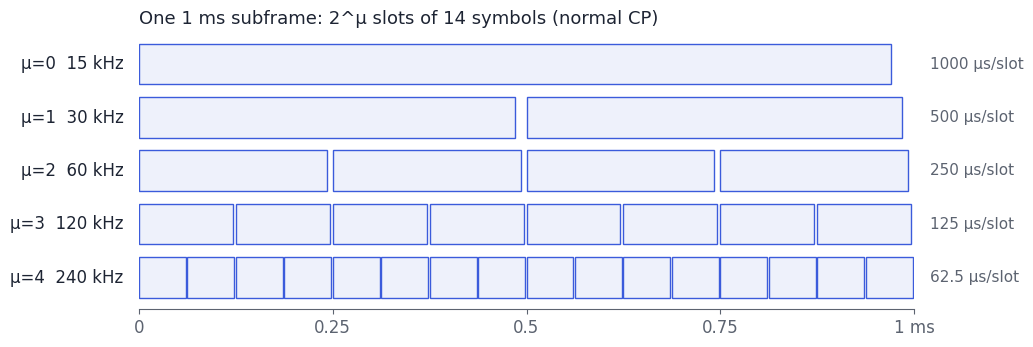
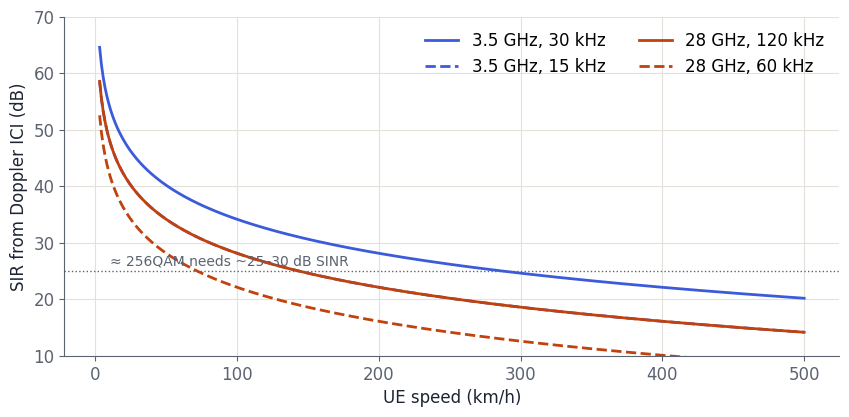
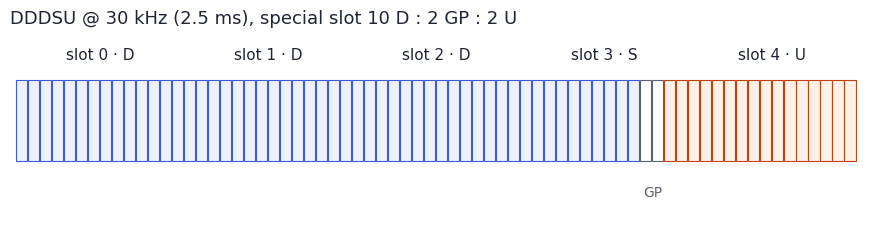
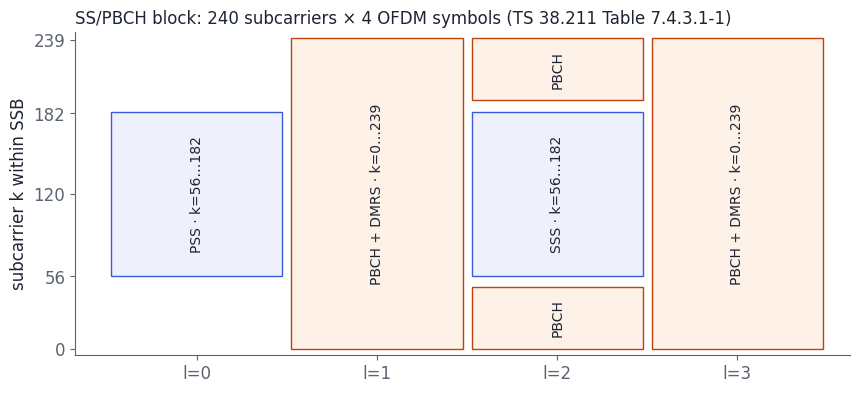
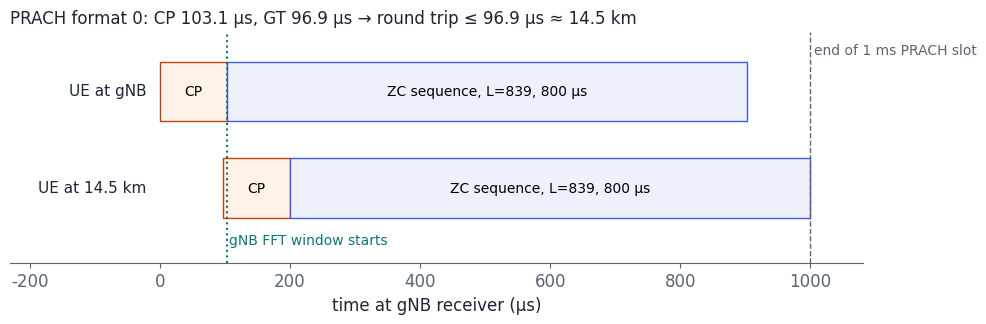
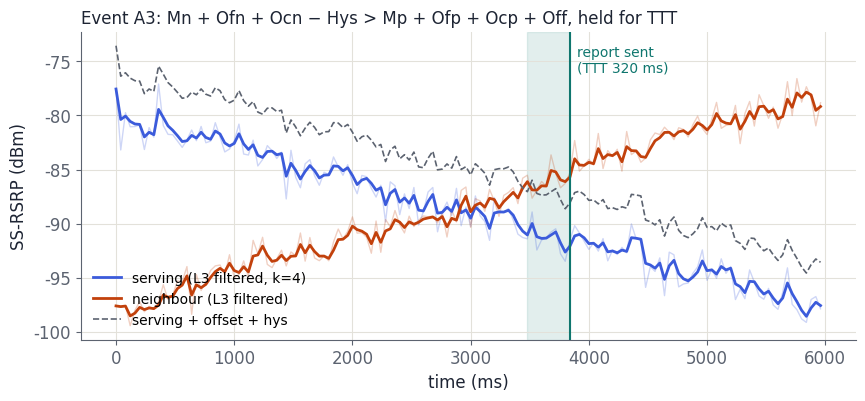
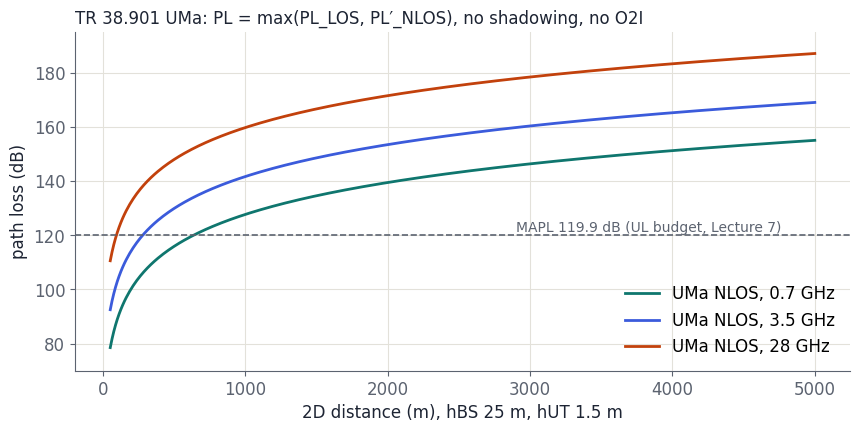
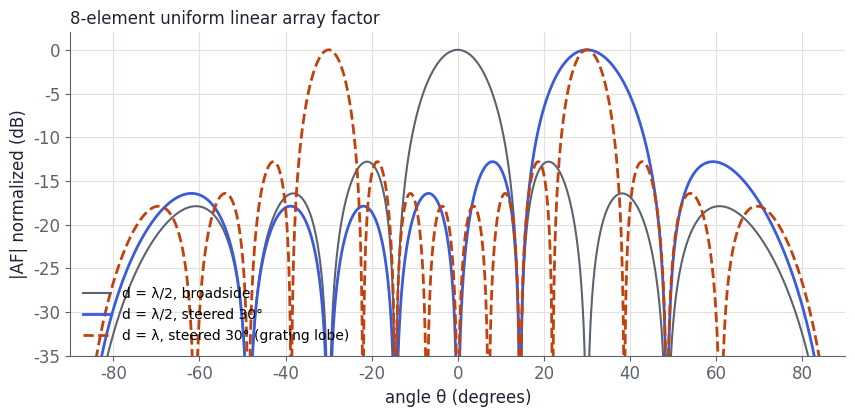

Write the Python code that produced these figures, in order.
"""Regenerates the figures of telecom/5g-nr-for-rf-engineers (run from the repository root).

    python scripts/make_5g_figures.py
"""
import os, sys
import numpy as np
import matplotlib
matplotlib.use("svg")
import matplotlib.pyplot as plt
from matplotlib.patches import Rectangle

OUT = sys.argv[1] if len(sys.argv) > 1 else os.path.join("telecom", "5g-nr-for-rf-engineers", "figures")
os.makedirs(OUT, exist_ok=True)
INK, MUTED, LINE, ACC, ACC2, TEAL, SOFT = "#1d2433", "#5c6370", "#e3e1da", "#3b5bdb", "#c2410c", "#0f766e", "#eef1fb"
plt.rcParams.update({
    "font.family": "DejaVu Sans", "font.size": 12, "axes.edgecolor": MUTED, "axes.labelcolor": INK,
    "xtick.color": MUTED, "ytick.color": MUTED, "axes.spines.top": False, "axes.spines.right": False,
    "svg.fonttype": "none", "figure.facecolor": "none", "axes.facecolor": "none", "axes.grid": True,
    "grid.color": LINE, "grid.linewidth": 0.8, "legend.frameon": False,
})

def save(fig, name):
    fig.savefig(os.path.join(OUT, name), bbox_inches="tight", transparent=True)
    plt.close(fig)

# 1. Slots per 1 ms subframe for each numerology, with CP share
def fig_numerology():
    fig, ax = plt.subplots(figsize=(10, 3.6))
    ax.grid(False)
    mus = [0, 1, 2, 3, 4]
    for row, mu in enumerate(mus):
        n = 2 ** mu
        w = 1.0 / n
        for s in range(n):
            ax.add_patch(Rectangle((s * w, -row - 0.38), w * 0.97, 0.76, facecolor=SOFT, edgecolor=ACC, lw=1))
        ax.text(-0.02, -row, f"μ={mu}  {15*n} kHz", ha="right", va="center", color=INK, fontsize=12)
        ax.text(1.02, -row, f"{1000/n:g} µs/slot", ha="left", va="center", color=MUTED, fontsize=11)
    ax.set_xlim(0, 1); ax.set_ylim(-len(mus) + 0.4, 0.6)
    ax.set_yticks([]); ax.set_xticks([0, .25, .5, .75, 1]); ax.set_xticklabels(["0", "0.25", "0.5", "0.75", "1 ms"])
    ax.spines["left"].set_visible(False)
    ax.set_title("One 1 ms subframe: 2^μ slots of 14 symbols (normal CP)", color=INK, fontsize=13, loc="left")
    save(fig, "numerology-slots.svg")

# 2. Doppler ICI (SIR) vs speed for several SCS at 3.5 and 28 GHz
def fig_doppler():
    v = np.linspace(3, 500, 400) / 3.6
    fig, ax = plt.subplots(figsize=(10, 4.4))
    c = 3e8
    styles = [(3.5e9, 30e3, ACC, "-"), (3.5e9, 15e3, ACC, "--"), (28e9, 120e3, ACC2, "-"), (28e9, 60e3, ACC2, "--")]
    for fc, scs, col, ls in styles:
        fd = v * fc / c
        Tu = 1 / scs
        ici = (np.pi * fd * Tu) ** 2 / 3
        ax.plot(v * 3.6, -10 * np.log10(ici), color=col, ls=ls, lw=2, label=f"{fc/1e9:g} GHz, {scs/1e3:g} kHz")
    ax.set_xlabel("UE speed (km/h)"); ax.set_ylabel("SIR from Doppler ICI (dB)")
    ax.set_ylim(10, 70); ax.legend(ncol=2, loc="upper right")
    ax.axhline(25, color=MUTED, lw=1, ls=":"); ax.text(10, 26, "≈ 256QAM needs ~25–30 dB SINR", color=MUTED, fontsize=10)
    save(fig, "doppler-ici.svg")

# 3. TDD DDDSU with 10:2:2 special slot, symbol level
def fig_tdd():
    fig, ax = plt.subplots(figsize=(11, 2.4))
    ax.grid(False)
    slots = ["D", "D", "D", "S", "U"]
    sym = 0
    for i, s in enumerate(slots):
        for k in range(14):
            if s == "D" or (s == "S" and k < 10): col, ed = SOFT, ACC
            elif s == "U" or (s == "S" and k >= 12): col, ed = "#fdf1e8", ACC2
            else: col, ed = "white", MUTED
            ax.add_patch(Rectangle((sym, 0), 0.92, 1, facecolor=col, edgecolor=ed, lw=0.8))
            sym += 1
        ax.text(i * 14 + 7, 1.25, f"slot {i} · {s}", ha="center", color=INK, fontsize=11)
    ax.text(3 * 14 + 11, -0.45, "GP", ha="center", color=MUTED, fontsize=10)
    ax.set_xlim(-0.5, 70.5); ax.set_ylim(-0.7, 1.6); ax.axis("off")
    ax.set_title("DDDSU @ 30 kHz (2.5 ms), special slot 10 D : 2 GP : 2 U", color=INK, fontsize=13, loc="left")
    save(fig, "tdd-dddsu.svg")

# 4. SSB resource map 240 x 4
def fig_ssb():
    fig, ax = plt.subplots(figsize=(10, 4.2))
    ax.grid(False)
    def blk(l, k0, k1, col, ed, lab=None):
        ax.add_patch(Rectangle((l, k0), 0.95, k1 - k0, facecolor=col, edgecolor=ed, lw=1))
        if lab: ax.text(l + 0.475, (k0 + k1) / 2, lab, ha="center", va="center", fontsize=10, color=INK, rotation=90)
    blk(0, 56, 183, SOFT, ACC, "PSS · k=56…182")
    blk(1, 0, 240, "#fdf1e8", ACC2, "PBCH + DMRS · k=0…239")
    blk(2, 0, 48, "#fdf1e8", ACC2, "PBCH")
    blk(2, 56, 183, SOFT, ACC, "SSS · k=56…182")
    blk(2, 192, 240, "#fdf1e8", ACC2, "PBCH")
    blk(3, 0, 240, "#fdf1e8", ACC2, "PBCH + DMRS · k=0…239")
    ax.set_xlim(-0.2, 4.1); ax.set_ylim(-5, 245)
    ax.set_xticks([0.475, 1.475, 2.475, 3.475]); ax.set_xticklabels(["l=0", "l=1", "l=2", "l=3"])
    ax.set_yticks([0, 56, 120, 182, 239]); ax.set_ylabel("subcarrier k within SSB")
    ax.set_title("SS/PBCH block: 240 subcarriers × 4 OFDM symbols (TS 38.211 Table 7.4.3.1-1)", color=INK, fontsize=12, loc="left")
    save(fig, "ssb-map.svg")

# 5. PRACH format 0 timing at gNB for near and far UE
def fig_prach():
    fig, ax = plt.subplots(figsize=(11, 3.0))
    ax.grid(False)
    CP, SEQ, GT = 103.1, 800.0, 96.9
    for row, (d, lab) in enumerate([(0, "UE at gNB"), (14.5, "UE at 14.5 km")]):
        rtd = 2 * d * 1e3 / 3e8 * 1e6
        y = -row * 1.3
        ax.add_patch(Rectangle((rtd, y), CP, 0.8, facecolor="#fdf1e8", edgecolor=ACC2))
        ax.add_patch(Rectangle((rtd + CP, y), SEQ, 0.8, facecolor=SOFT, edgecolor=ACC))
        ax.text(rtd + CP / 2, y + 0.4, "CP", ha="center", va="center", fontsize=10)
        ax.text(rtd + CP + SEQ / 2, y + 0.4, "ZC sequence, L=839, 800 µs", ha="center", va="center", fontsize=10)
        ax.text(-20, y + 0.4, lab, ha="right", va="center", fontsize=11, color=INK)
    ax.axvline(CP + SEQ + GT, color=MUTED, ls="--", lw=1); ax.text(CP + SEQ + GT + 5, 0.9, "end of 1 ms PRACH slot", fontsize=10, color=MUTED)
    ax.axvline(CP, color=TEAL, ls=":", lw=1.5); ax.text(CP + 4, -1.65, "gNB FFT window starts", fontsize=10, color=TEAL)
    ax.set_xlim(-230, 1080); ax.set_ylim(-1.9, 1.2); ax.set_yticks([]); ax.set_xlabel("time at gNB receiver (µs)")
    ax.spines["left"].set_visible(False)
    ax.set_title("PRACH format 0: CP 103.1 µs, GT 96.9 µs → round trip ≤ 96.9 µs ≈ 14.5 km", color=INK, fontsize=12, loc="left")
    save(fig, "prach-format0.svg")

# 6. Event A3 timeline with hysteresis and TTT
def fig_a3():
    t = np.arange(0, 6000, 40)
    rng = np.random.default_rng(3)
    serving = -80 - t / 6000 * 18 + rng.normal(0, 1.2, t.size)
    neigh = -98 + t / 6000 * 20 + rng.normal(0, 1.2, t.size)
    a = 1 / 2 ** (4 / 4)
    def l3(x):
        y = np.empty_like(x); y[0] = x[0]
        for i in range(1, x.size): y[i] = (1 - a) * y[i - 1] + a * x[i]
        return y
    s, n = l3(serving), l3(neigh)
    off, hys, ttt = 3, 1, 320
    cond = n - hys > s + off
    trig = None; run = 0
    for i, c in enumerate(cond):
        run = run + 40 if c else 0
        if run >= ttt: trig = t[i]; break
    fig, ax = plt.subplots(figsize=(10, 4.0))
    ax.plot(t, serving, color=ACC, alpha=0.25, lw=1); ax.plot(t, neigh, color=ACC2, alpha=0.25, lw=1)
    ax.plot(t, s, color=ACC, lw=2, label="serving (L3 filtered, k=4)"); ax.plot(t, n, color=ACC2, lw=2, label="neighbour (L3 filtered)")
    ax.plot(t, s + off + hys, color=MUTED, ls="--", lw=1.2, label="serving + offset + hys")
    if trig:
        first = t[np.argmax(cond)]
        ax.axvspan(first, trig, color=TEAL, alpha=0.12)
        ax.axvline(trig, color=TEAL, lw=1.5); ax.text(trig + 60, -76, f"report sent\n(TTT {ttt} ms)", color=TEAL, fontsize=10)
    ax.set_xlabel("time (ms)"); ax.set_ylabel("SS-RSRP (dBm)"); ax.legend(loc="lower left", fontsize=10)
    ax.set_title("Event A3: Mn + Ofn + Ocn − Hys > Mp + Ofp + Ocp + Off, held for TTT", color=INK, fontsize=12, loc="left")
    save(fig, "event-a3.svg")

# 7. 38.901 UMa NLOS path loss vs distance
def fig_pathloss():
    d = np.linspace(50, 5000, 400)
    hBS, hUT = 25, 1.5
    d3 = np.sqrt(d ** 2 + (hBS - hUT) ** 2)
    fig, ax = plt.subplots(figsize=(10, 4.4))
    for fc, col in [(0.7, TEAL), (3.5, ACC), (28, ACC2)]:
        los = 28.0 + 22 * np.log10(d3) + 20 * np.log10(fc)
        nl = 13.54 + 39.08 * np.log10(d3) + 20 * np.log10(fc) - 0.6 * (hUT - 1.5)
        ax.plot(d, np.maximum(los, nl), color=col, lw=2, label=f"UMa NLOS, {fc:g} GHz")
    ax.axhline(119.9, color=MUTED, ls="--", lw=1.2); ax.text(2900, 121.5, "MAPL 119.9 dB (UL budget, Lecture 7)", color=MUTED, fontsize=10)
    ax.set_xlabel("2D distance (m), hBS 25 m, hUT 1.5 m"); ax.set_ylabel("path loss (dB)")
    ax.legend(loc="lower right"); ax.set_ylim(70, 195)
    ax.set_title("TR 38.901 UMa: PL = max(PL_LOS, PL′_NLOS), no shadowing, no O2I", color=INK, fontsize=12, loc="left")
    save(fig, "uma-pathloss.svg")

# 8. Array factor, N=8
def fig_array():
    th = np.radians(np.linspace(-90, 90, 2001))
    fig, ax = plt.subplots(figsize=(10, 4.2))
    def af(N, d, th0):
        psi = 2 * np.pi * d * (np.sin(th) - np.sin(np.radians(th0)))
        n = np.arange(N)[:, None]
        a = np.abs(np.exp(1j * n * psi).sum(axis=0)) / N
        return 20 * np.log10(np.maximum(a, 1e-4))
    ax.plot(np.degrees(th), af(8, 0.5, 0), color=MUTED, lw=1.5, label="d = λ/2, broadside")
    ax.plot(np.degrees(th), af(8, 0.5, 30), color=ACC, lw=2, label="d = λ/2, steered 30°")
    ax.plot(np.degrees(th), af(8, 1.0, 30), color=ACC2, lw=2, ls="--", label="d = λ, steered 30° (grating lobe)")
    ax.set_ylim(-35, 2); ax.set_xlim(-90, 90); ax.set_xlabel("angle θ (degrees)"); ax.set_ylabel("|AF| normalized (dB)")
    ax.legend(loc="lower left", fontsize=10)
    ax.set_title("8-element uniform linear array factor", color=INK, fontsize=12, loc="left")
    save(fig, "array-factor.svg")

for f in [fig_numerology, fig_doppler, fig_tdd, fig_ssb, fig_prach, fig_a3, fig_pathloss, fig_array]:
    f()
print("figures ok")
